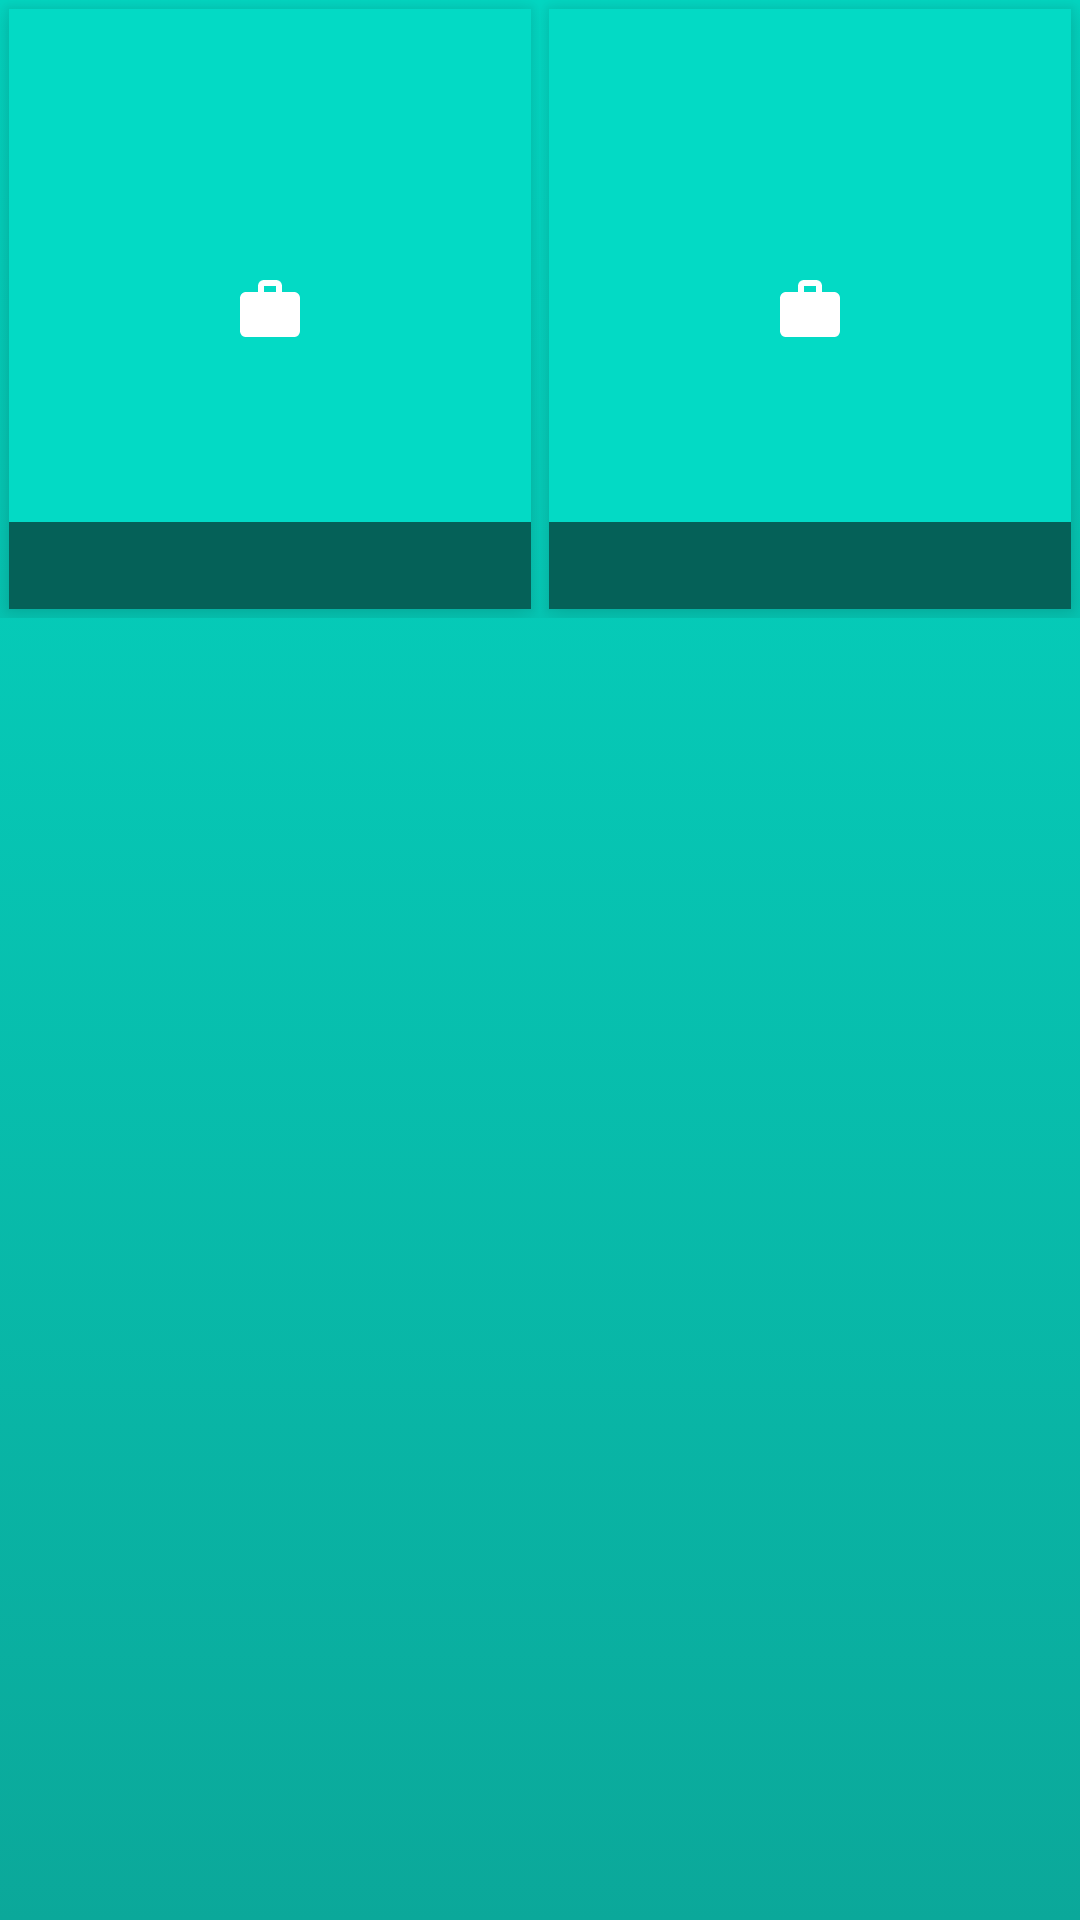

This screen was rendered from an Android layout file. Write that file and the resources it references.
<!-- AndroidManifest.xml: application theme AppTheme -->
<!-- res/layout/fragment_menu.xml -->
<?xml version="1.0" encoding="utf-8"?>
<GridLayout
    xmlns:android="http://schemas.android.com/apk/res/android"
    android:layout_width="match_parent"
    android:layout_height="match_parent"
    android:columnCount="2"
    android:orientation="horizontal"
    android:background="@drawable/gradient1">

    <include
        android:id="@+id/containers"
        android:layout_width="0dp"
        android:layout_height="wrap_content"
        android:layout_columnWeight="1"
        layout="@layout/item_container" />

    <include
        android:id="@+id/draw"
        android:layout_width="0dp"
        android:layout_height="wrap_content"
        android:layout_columnWeight="1"
        layout="@layout/item_container" />
</GridLayout>
<!-- res/layout/item_container.xml (included above) -->
<?xml version="1.0" encoding="utf-8"?>
<FrameLayout
    xmlns:android="http://schemas.android.com/apk/res/android"
    android:layout_width="match_parent"
    android:layout_height="wrap_content">

    <androidx.cardview.widget.CardView
        android:id="@+id/view"
        style="@style/StyleContainerCard"
        android:layout_width="match_parent"
        android:layout_height="200dp"
        android:backgroundTint="@color/colorAccent">

        <ImageView
            android:id="@+id/image"
            android:layout_width="wrap_content"
            android:layout_height="wrap_content"
            android:layout_gravity="center"
            android:src="@drawable/ic_container"
            android:scaleType="centerCrop"/>

        <TextView
            android:id="@+id/name"
            style="@style/StyleContainerText"
            android:layout_width="match_parent"
            android:layout_height="wrap_content"
            android:background="@color/colorTextContainerBg"
            android:padding="5dp"
            android:layout_gravity="bottom" />
    </androidx.cardview.widget.CardView>
</FrameLayout>
<!-- resources referenced by this layout -->
<resources>
  <color name="colorAccent">#03DAC5</color>
  <color name="colorTextContainerBg">#92070707</color>
  <!-- drawable gradient1 (drawable) -->
  <?xml version="1.0" encoding="utf-8"?>
  <selector xmlns:android="http://schemas.android.com/apk/res/android">
      <item>
          <shape>
              <gradient
                  android:angle="90"
                  android:startColor="@color/colorAccent2"
                  android:endColor="@color/colorAccent"
                  android:type="linear" />
          </shape>
      </item>
  </selector>
  <!-- drawable ic_container (drawable) -->
  <vector xmlns:android="http://schemas.android.com/apk/res/android"
      android:width="20dp"
      android:height="19dp"
      android:viewportWidth="20"
      android:viewportHeight="19">
    <path
        android:pathData="M12.0156,4V1.9844H7.9844V4H12.0156ZM18.0156,4C18.5781,4 19.0469,4.2031 19.4219,4.6094C19.7969,4.9844 19.9844,5.4531 19.9844,6.0156V16.9844C19.9844,17.5469 19.7969,18.0312 19.4219,18.4375C19.0469,18.8125 18.5781,19 18.0156,19H1.9844C1.4219,19 0.9531,18.8125 0.5781,18.4375C0.2031,18.0312 0.0156,17.5469 0.0156,16.9844V6.0156C0.0156,5.4531 0.2031,4.9844 0.5781,4.6094C0.9531,4.2031 1.4219,4 1.9844,4H6.0156V1.9844C6.0156,1.4219 6.2031,0.9531 6.5781,0.5781C6.9531,0.2031 7.4219,0.0156 7.9844,0.0156H12.0156C12.5781,0.0156 13.0469,0.2031 13.4219,0.5781C13.7969,0.9531 13.9844,1.4219 13.9844,1.9844V4H18.0156Z"
        android:fillColor="@color/colorWhite"/>
  </vector>
  <style name="StyleContainerCard">
          <item name="cardCornerRadius">0dp</item>
          <item name="cardElevation">7dp</item>
          <item name="android:layout_margin">3dp</item>
      </style>
  <style name="StyleContainerText">
          <item name="android:textColor">@color/colorWhite</item>
          <item name="android:textColorHint">@color/colorWhite</item>
      </style>
  <style name="AppTheme" parent="Theme.MaterialComponents.Light.NoActionBar">
          
          <item name="colorPrimary">@color/colorPrimary</item>
          <item name="colorPrimaryDark">@color/colorPrimaryDark</item>
          <item name="colorAccent">@color/colorAccent</item>
      </style>
  <color name="colorAccent2">#0BA89A</color>
  <color name="colorWhite">#ffffff</color>
  <color name="colorPrimary">#6200EE</color>
  <color name="colorPrimaryDark">#3700B3</color>
</resources>
